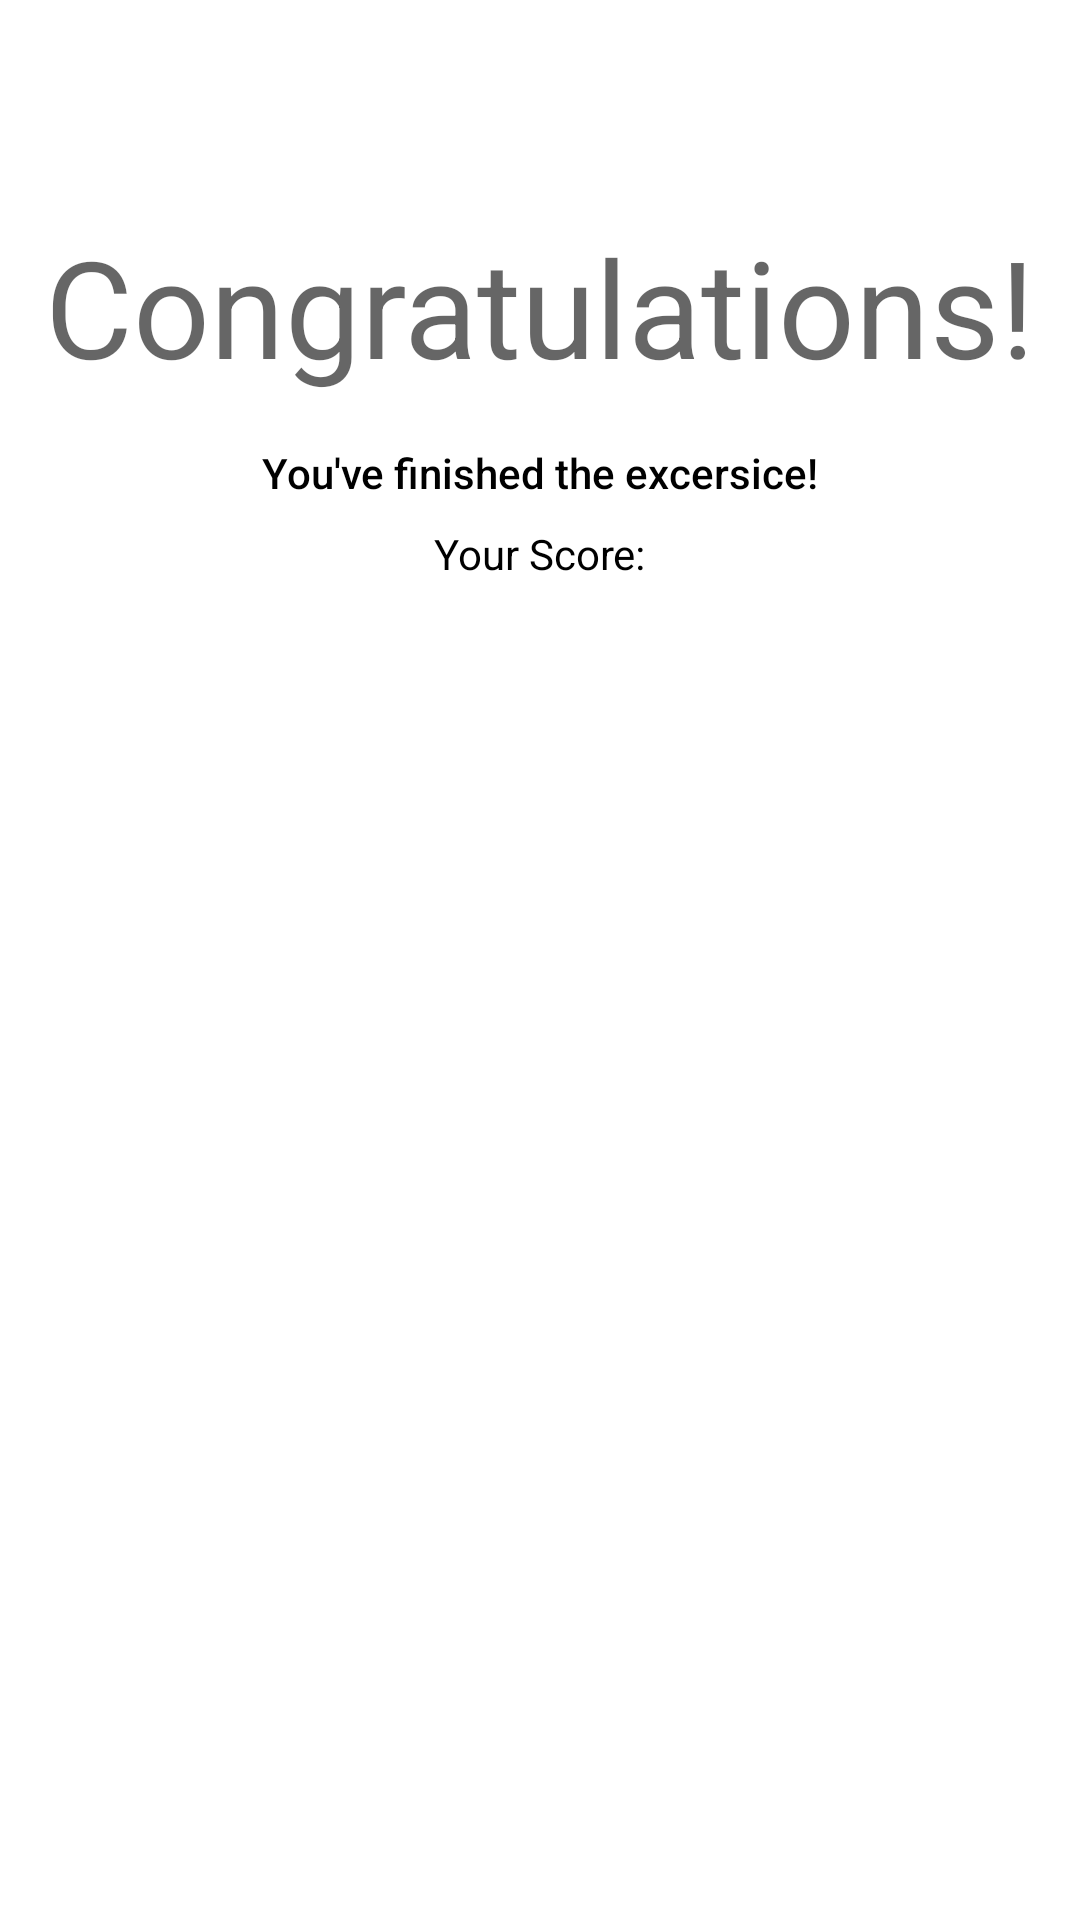

Reconstruct the res/layout file that produces this screen, plus the resources it refers to.
<!-- AndroidManifest.xml: application theme AppTheme.NoActionBar -->
<!-- res/layout/activity_hasil.xml -->
<?xml version="1.0" encoding="utf-8"?>
<androidx.core.widget.NestedScrollView
    xmlns:android="http://schemas.android.com/apk/res/android"
    xmlns:app="http://schemas.android.com/apk/res-auto"
    xmlns:tools="http://schemas.android.com/tools"
    android:layout_width="match_parent"
    android:layout_height="match_parent">
    <androidx.constraintlayout.widget.ConstraintLayout
        android:layout_width="match_parent"
        android:layout_height="match_parent"
        android:layout_gravity="center_horizontal">


        <TextView
            android:id="@+id/ucapan_selamat"
            android:layout_width="wrap_content"
            android:layout_height="wrap_content"
            android:layout_marginStart="8dp"
            android:layout_marginTop="72dp"
            android:layout_marginEnd="8dp"
            android:textAppearance="@style/TextAppearance.AppCompat.Display2"
            app:layout_constraintEnd_toEndOf="parent"
            app:layout_constraintStart_toStartOf="parent"
            app:layout_constraintTop_toTopOf="parent"
            android:text="Congratulations!" />

        <TextView
            android:id="@+id/teksSub"
            android:layout_width="wrap_content"
            android:layout_height="wrap_content"
            android:layout_marginStart="8dp"
            android:layout_marginTop="16dp"
            android:layout_marginEnd="8dp"
            android:textAppearance="@style/TextAppearance.AppCompat.Body2"
            app:layout_constraintEnd_toEndOf="parent"
            app:layout_constraintStart_toStartOf="parent"
            app:layout_constraintTop_toBottomOf="@+id/ucapan_selamat"
            android:text="You've finished the excersice!" />

        <TextView
            android:id="@+id/pre_score"
            android:layout_width="wrap_content"
            android:layout_height="17dp"
            android:layout_marginStart="8dp"
            android:layout_marginTop="8dp"
            android:layout_marginEnd="8dp"
            android:text="Your Score:"
            android:textAppearance="@style/TextAppearance.AppCompat.Body1"
            app:layout_constraintEnd_toEndOf="parent"
            app:layout_constraintStart_toStartOf="parent"
            app:layout_constraintTop_toBottomOf="@+id/teksSub" />

        <TextView
            android:id="@+id/skorSiswa"
            android:layout_width="wrap_content"
            android:layout_height="wrap_content"
            android:layout_marginStart="8dp"
            android:layout_marginTop="32dp"
            android:layout_marginEnd="8dp"
            android:textAppearance="@style/TextAppearance.AppCompat.Display4"
            android:textColor="@color/secondaryColor"
            app:layout_constraintEnd_toEndOf="parent"
            app:layout_constraintHorizontal_bias="0.502"
            app:layout_constraintStart_toStartOf="parent"
            app:layout_constraintTop_toBottomOf="@+id/pre_score"
            tools:text="100" />

        <TableLayout
            android:gravity="center_horizontal"
            android:id="@+id/tabel_jawaban"
            android:layout_width="match_parent"
            android:layout_height="wrap_content"
            android:layout_marginStart="80dp"
            android:layout_marginTop="16dp"
            android:layout_marginEnd="64dp"
            app:layout_constraintEnd_toEndOf="parent"
            app:layout_constraintStart_toStartOf="parent"
            app:layout_constraintTop_toBottomOf="@+id/skorSiswa"
            app:layout_constraintBottom_toBottomOf="parent"
            >

        </TableLayout>
    </androidx.constraintlayout.widget.ConstraintLayout>

</androidx.core.widget.NestedScrollView>
<!-- resources referenced by this layout -->
<resources>
  <color name="secondaryColor">#3d5afe</color>
  <style name="AppTheme.NoActionBar" parent="Theme.AppCompat.Light.NoActionBar">
          <item name="colorPrimary">@color/primaryColor</item>
          <item name="colorPrimaryDark">@color/secondaryDarkColor</item>
          <item name="colorAccent">@color/secondaryColor</item>
          <item name="android:textColorPrimary">@color/primaryTextColor</item>
          <item name="android:navigationBarColor" tools:targetApi="lollipop">@color/secondaryDarkColor</item>
          <item name="android:windowBackground">@color/primaryColor</item>
      </style>
  <color name="primaryColor">#ffffff</color>
  <color name="secondaryDarkColor">#0031ca</color>
  <color name="primaryTextColor">#000000</color>
</resources>
